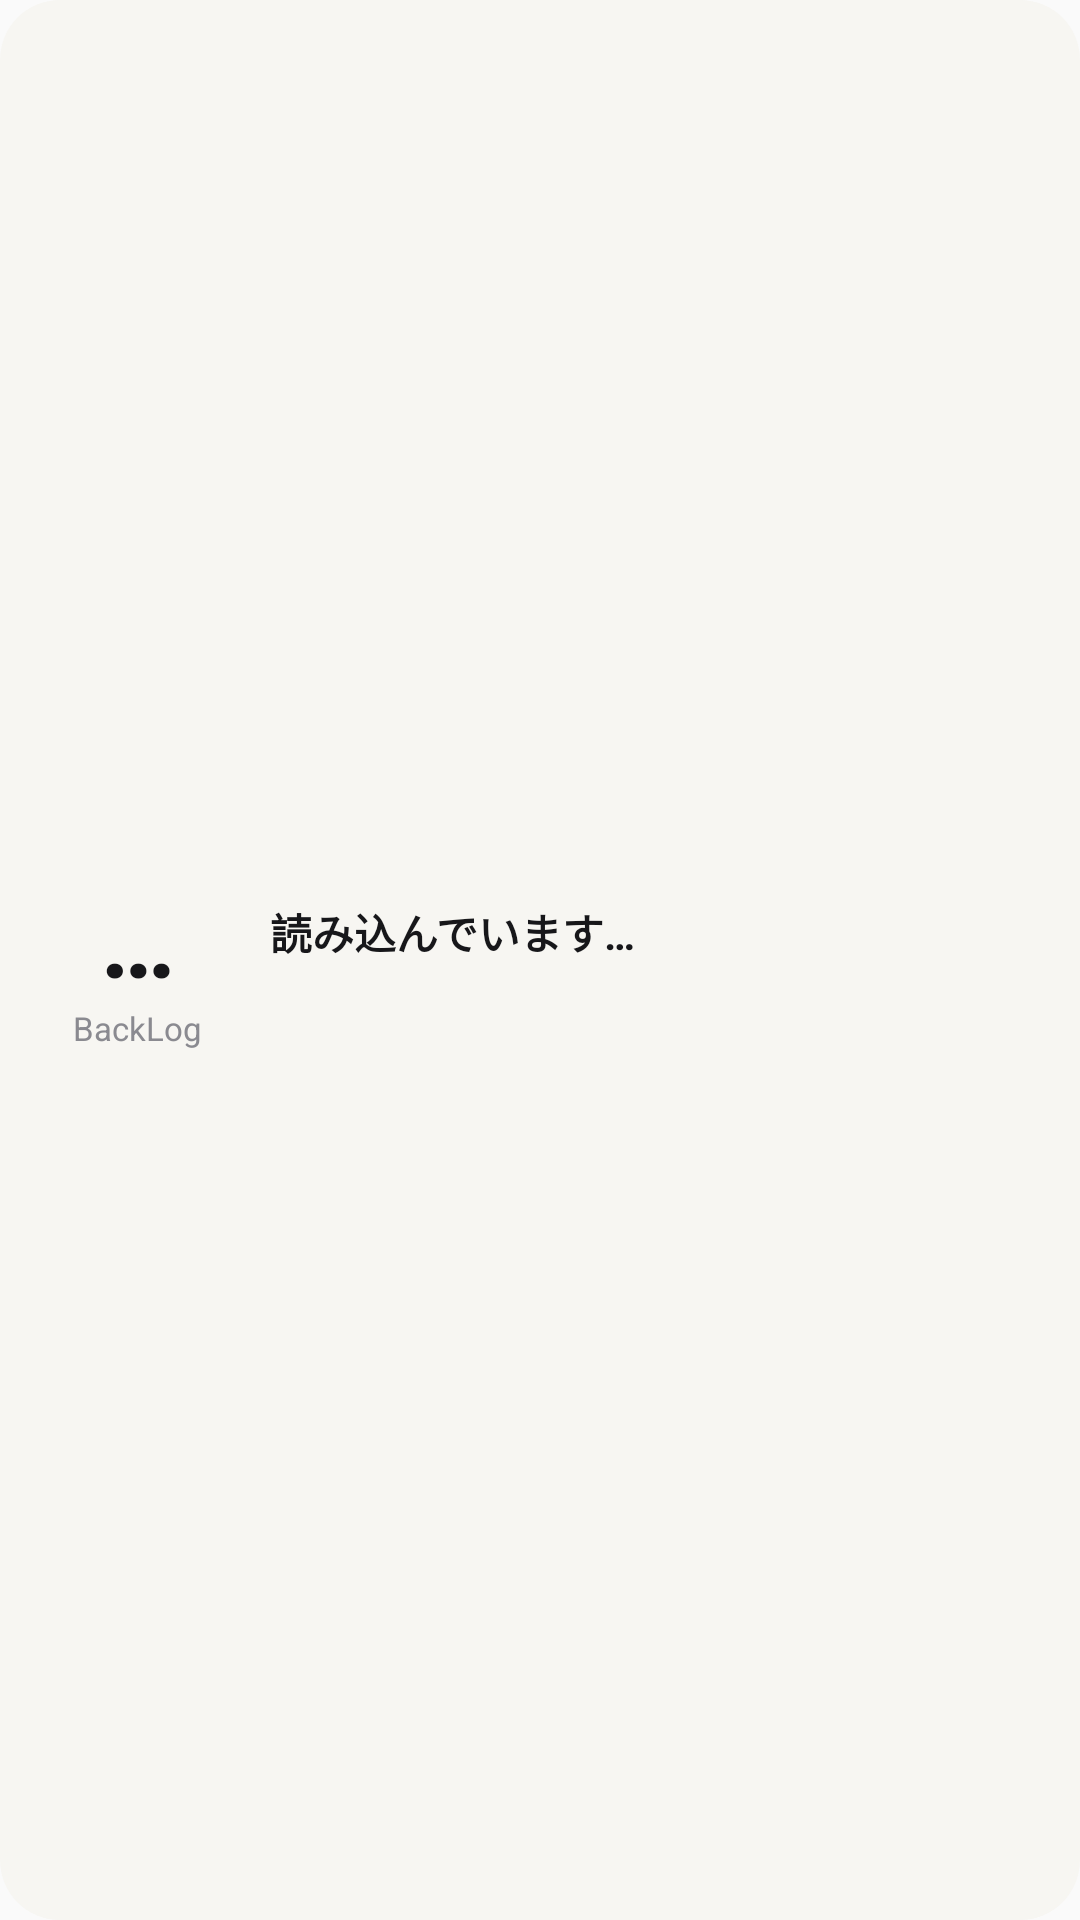

Write the Android layout XML for this screen, with the resource values it uses.
<!-- AndroidManifest.xml: application theme AppTheme -->
<!-- res/layout/widget_cards.xml -->
<?xml version="1.0" encoding="utf-8"?>
<LinearLayout xmlns:android="http://schemas.android.com/apk/res/android"
    android:id="@+id/widget_root"
    android:layout_width="match_parent"
    android:layout_height="match_parent"
    android:background="@drawable/widget_bg"
    android:gravity="center_vertical"
    android:orientation="horizontal"
    android:padding="14dp">

    <LinearLayout
        android:layout_width="wrap_content"
        android:layout_height="wrap_content"
        android:gravity="center"
        android:minWidth="64dp"
        android:orientation="vertical">

        <TextView
            android:id="@+id/widget_count"
            android:layout_width="wrap_content"
            android:layout_height="wrap_content"
            android:text="…"
            android:textColor="#17171A"
            android:textSize="34sp"
            android:textStyle="bold" />

        <TextView
            android:layout_width="wrap_content"
            android:layout_height="wrap_content"
            android:text="BackLog"
            android:textColor="#8A8A90"
            android:textSize="11sp" />
    </LinearLayout>

    <LinearLayout
        android:layout_width="0dp"
        android:layout_height="wrap_content"
        android:layout_marginStart="12dp"
        android:layout_weight="1"
        android:orientation="vertical">

        <TextView
            android:id="@+id/widget_title"
            android:layout_width="match_parent"
            android:layout_height="wrap_content"
            android:ellipsize="end"
            android:maxLines="2"
            android:text="読み込んでいます…"
            android:textColor="#17171A"
            android:textSize="14sp"
            android:textStyle="bold" />

        <TextView
            android:id="@+id/widget_meta"
            android:layout_width="match_parent"
            android:layout_height="wrap_content"
            android:layout_marginTop="2dp"
            android:ellipsize="end"
            android:maxLines="1"
            android:textColor="#4A4A50"
            android:textSize="12sp" />
    </LinearLayout>
</LinearLayout>
<!-- resources referenced by this layout -->
<resources>
  <!-- drawable widget_bg (drawable) -->
  <?xml version="1.0" encoding="utf-8"?>
  <shape xmlns:android="http://schemas.android.com/apk/res/android" android:shape="rectangle">
      <solid android:color="#F7F6F2" />
      <corners android:radius="20dp" />
  </shape>
  <style name="AppTheme" parent="Theme.AppCompat.Light.DarkActionBar">
          
          <item name="colorPrimary">@color/colorPrimary</item>
          <item name="colorPrimaryDark">@color/colorPrimaryDark</item>
          <item name="colorAccent">@color/colorAccent</item>
      </style>
  <!-- not gathered from this repository: default colours our renderer supplied (Android Studio template values) -->
  <color name="colorPrimary">#FF6200EE</color>
  <color name="colorPrimaryDark">#FF3700B3</color>
  <color name="colorAccent">#FF03DAC5</color>
</resources>
